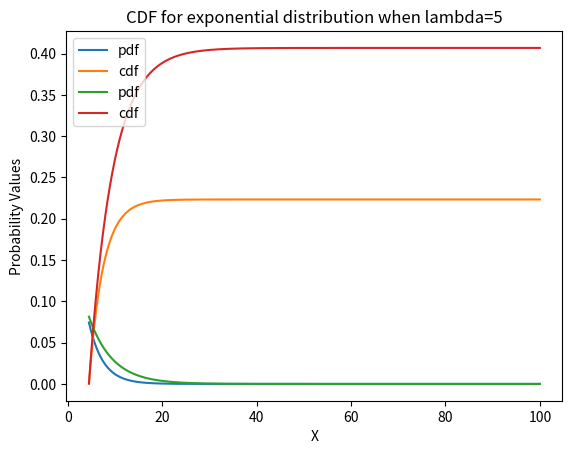

This chart was generated by the following Python code:
# -*- coding: utf-8 -*-
"""Untitled3.ipynb

Automatically generated by Colaboratory.

Original file is located at
    https://colab.research.google.com/<link-removed>
"""

from scipy.stats import expon
import numpy as np
import matplotlib.pyplot as plt
import seaborn as sns
dx=0.005
x=np.arange(4.5,100,dx)
y1=(1/3)*(np.exp(-(x/3)))
y2=0.2*(np.exp(-(x/5)))
cdf1=np.cumsum(y1*dx)
cdf2=np.cumsum(y2*dx)
plt.plot(x,y1,label="pdf")
plt.plot(x,cdf1,label="cdf")
plt.xlabel("X")
plt.ylabel("Probability Values")
plt.title("CDF for exponential distribution when lambda=3")
plt.legend()
plt.show()
plt.savefig('1.png')

plt.plot(x,y2,label="pdf")
plt.plot(x,cdf2,label="cdf")
plt.xlabel("X")
plt.ylabel("Probability Values")
plt.title("CDF for exponential distribution when lambda=5")
plt.legend()
plt.show()

